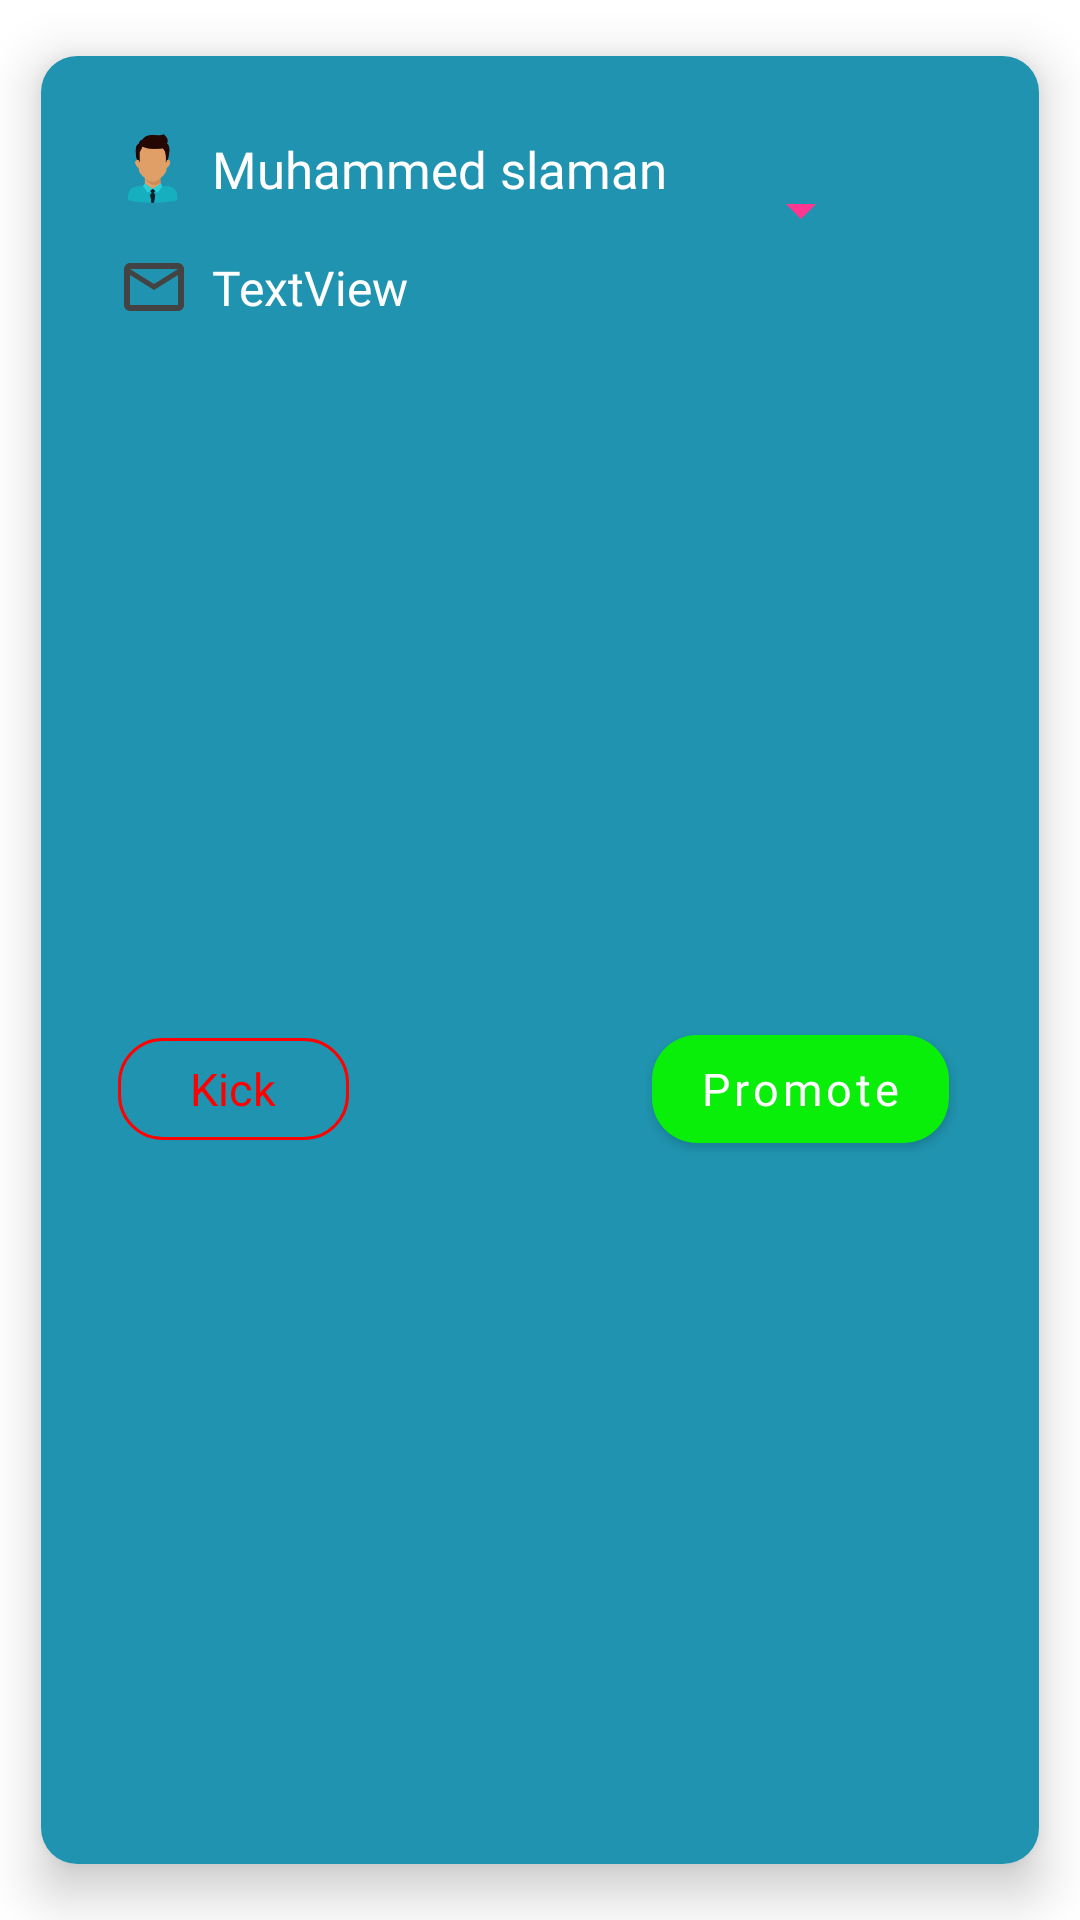

Reconstruct the res/layout file that produces this screen, plus the resources it refers to.
<!-- AndroidManifest.xml: application theme Theme.Groupizer -->
<!-- res/layout/group_member_item.xml -->
<?xml version="1.0" encoding="utf-8"?>
<layout xmlns:android="http://schemas.android.com/apk/res/android"
    xmlns:app="http://schemas.android.com/apk/res-auto"
    xmlns:tools="http://schemas.android.com/tools">
    <androidx.cardview.widget.CardView
        android:layout_width="match_parent"
        android:layout_height="wrap_content"
        app:cardElevation="10dp"
        android:paddingBottom="10dp"
        app:cardCornerRadius="12dp"
        app:cardUseCompatPadding="true"
        >

        <androidx.constraintlayout.widget.ConstraintLayout
            android:layout_width="match_parent"
            android:layout_height="match_parent"
            android:layout_gravity="center"
            android:background="#1F93AF"
            android:padding="10dp">

            <ImageView
                android:id="@+id/imageView9"
                android:layout_width="wrap_content"
                android:layout_height="wrap_content"
                android:layout_marginStart="16dp"
                android:layout_marginTop="16dp"
                android:src="@drawable/man"
                app:layout_constraintStart_toStartOf="parent"
                app:layout_constraintTop_toTopOf="parent"
                app:srcCompat="@drawable/man" />

            <TextView
                android:id="@+id/group_member_item_name"
                android:layout_width="wrap_content"
                android:layout_height="wrap_content"
                android:layout_marginStart="8dp"
                android:fontFamily="@font/sego_semibold"
                android:text="Muhammed slaman"
                android:textColor="#FFFFFF"
                android:textSize="17sp"
                app:layout_constraintBottom_toBottomOf="@+id/imageView9"
                app:layout_constraintStart_toEndOf="@+id/imageView9"
                app:layout_constraintTop_toTopOf="@+id/imageView9" />

            <ImageView
                android:id="@+id/imageView10"
                android:layout_width="wrap_content"
                android:layout_height="wrap_content"
                android:layout_marginTop="16dp"
                android:tint="#434343"
                android:src="@drawable/ic_mail"
                app:layout_constraintEnd_toEndOf="@+id/imageView9"
                app:layout_constraintStart_toStartOf="@+id/imageView9"
                app:layout_constraintTop_toBottomOf="@+id/imageView9"
                app:srcCompat="@drawable/ic_mail" />

            <TextView
                android:id="@+id/group_member_item_email"
                android:layout_width="wrap_content"
                android:layout_height="wrap_content"
                android:fontFamily="@font/sego"
                android:text="TextView"
                android:textColor="@color/white"
                android:textSize="16sp"
                app:layout_constraintBottom_toBottomOf="@+id/imageView10"
                app:layout_constraintStart_toStartOf="@+id/group_member_item_name"
                app:layout_constraintTop_toTopOf="@+id/imageView10" />

            <androidx.appcompat.widget.AppCompatSpinner
                android:id="@+id/rank_spiner"
                android:layout_width="wrap_content"
                android:layout_height="50dp"

                android:textAlignment="center"
                app:layout_constraintEnd_toEndOf="@+id/promote_rank"
                app:layout_constraintStart_toStartOf="@+id/promote_rank"
                app:layout_constraintTop_toTopOf="@+id/group_member_item_name" />

            <com.google.android.material.button.MaterialButton
                android:id="@+id/promote_rank"
                android:layout_width="wrap_content"
                android:layout_height="wrap_content"
                android:layout_marginTop="8dp"
                android:layout_marginEnd="20dp"

                android:fontFamily="@font/sego_semibold"
                android:text="@string/promote"
                android:textAllCaps="false"
                android:textSize="15sp"
                app:backgroundTint="#09EF09"
                app:cornerRadius="15dp"
                app:layout_constraintBottom_toBottomOf="parent"
                app:layout_constraintEnd_toEndOf="parent"
                app:layout_constraintTop_toBottomOf="@+id/group_member_item_email"
                app:strokeColor="@color/bright_blue" />

            <com.google.android.material.button.MaterialButton
                android:id="@+id/kick_btn"
                style="@style/Widget.Material3.Button.OutlinedButton"
                android:layout_width="77dp"
                android:layout_height="42dp"
                android:fontFamily="@font/sego"
                android:text="Kick"
                android:textColor="#FF0000"
                android:textSize="15sp"
                app:cornerRadius="15dp"
                app:layout_constraintBottom_toBottomOf="@+id/promote_rank"
                app:layout_constraintStart_toStartOf="@+id/imageView10"
                app:layout_constraintTop_toTopOf="@+id/promote_rank"
                app:strokeColor="#FF0101" />
        </androidx.constraintlayout.widget.ConstraintLayout>
    </androidx.cardview.widget.CardView>
</layout>
<!-- resources referenced by this layout -->
<resources>
  <color name="bright_blue">#167C95</color>
  <color name="white">#FFFFFFFF</color>
  <!-- drawable ic_mail (drawable) -->
  <vector android:height="24dp" android:tint="#BFFFFFFF"
      android:viewportHeight="24" android:viewportWidth="24"
      android:width="24dp" xmlns:android="http://schemas.android.com/apk/res/android">
      <path android:fillColor="@android:color/white" android:pathData="M20,4L4,4c-1.1,0 -1.99,0.9 -1.99,2L2,18c0,1.1 0.9,2 2,2h16c1.1,0 2,-0.9 2,-2L22,6c0,-1.1 -0.9,-2 -2,-2zM20,18L4,18L4,8l8,5 8,-5v10zM12,11L4,6h16l-8,5z"/>
  </vector>
  <!-- drawable man: png bitmap (drawable-ldpi, 697 bytes) -->
  <string name="promote">Promote</string>
  <style name="Theme.Groupizer" parent="Theme.MaterialComponents.DayNight.NoActionBar">
          
          <item name="colorPrimary">@color/pink</item>
          <item name="colorPrimaryVariant">@color/bright_blue</item>
          <item name="colorOnPrimary">@color/white</item>
          
          <item name="colorSecondary">@color/teal_200</item>
          <item name="colorSecondaryVariant">@color/teal_700</item>
          <item name="colorOnSecondary">@color/black</item>
          
          <item name="android:statusBarColor" tools:targetApi="l">?attr/colorPrimaryVariant</item>
          
          <item name="colorControlNormal">@color/pink</item>
      </style>
  <color name="pink">#FF3791</color>
  <color name="teal_200">#FF03DAC5</color>
  <color name="teal_700">#FF018786</color>
  <color name="black">#FF000000</color>
</resources>
